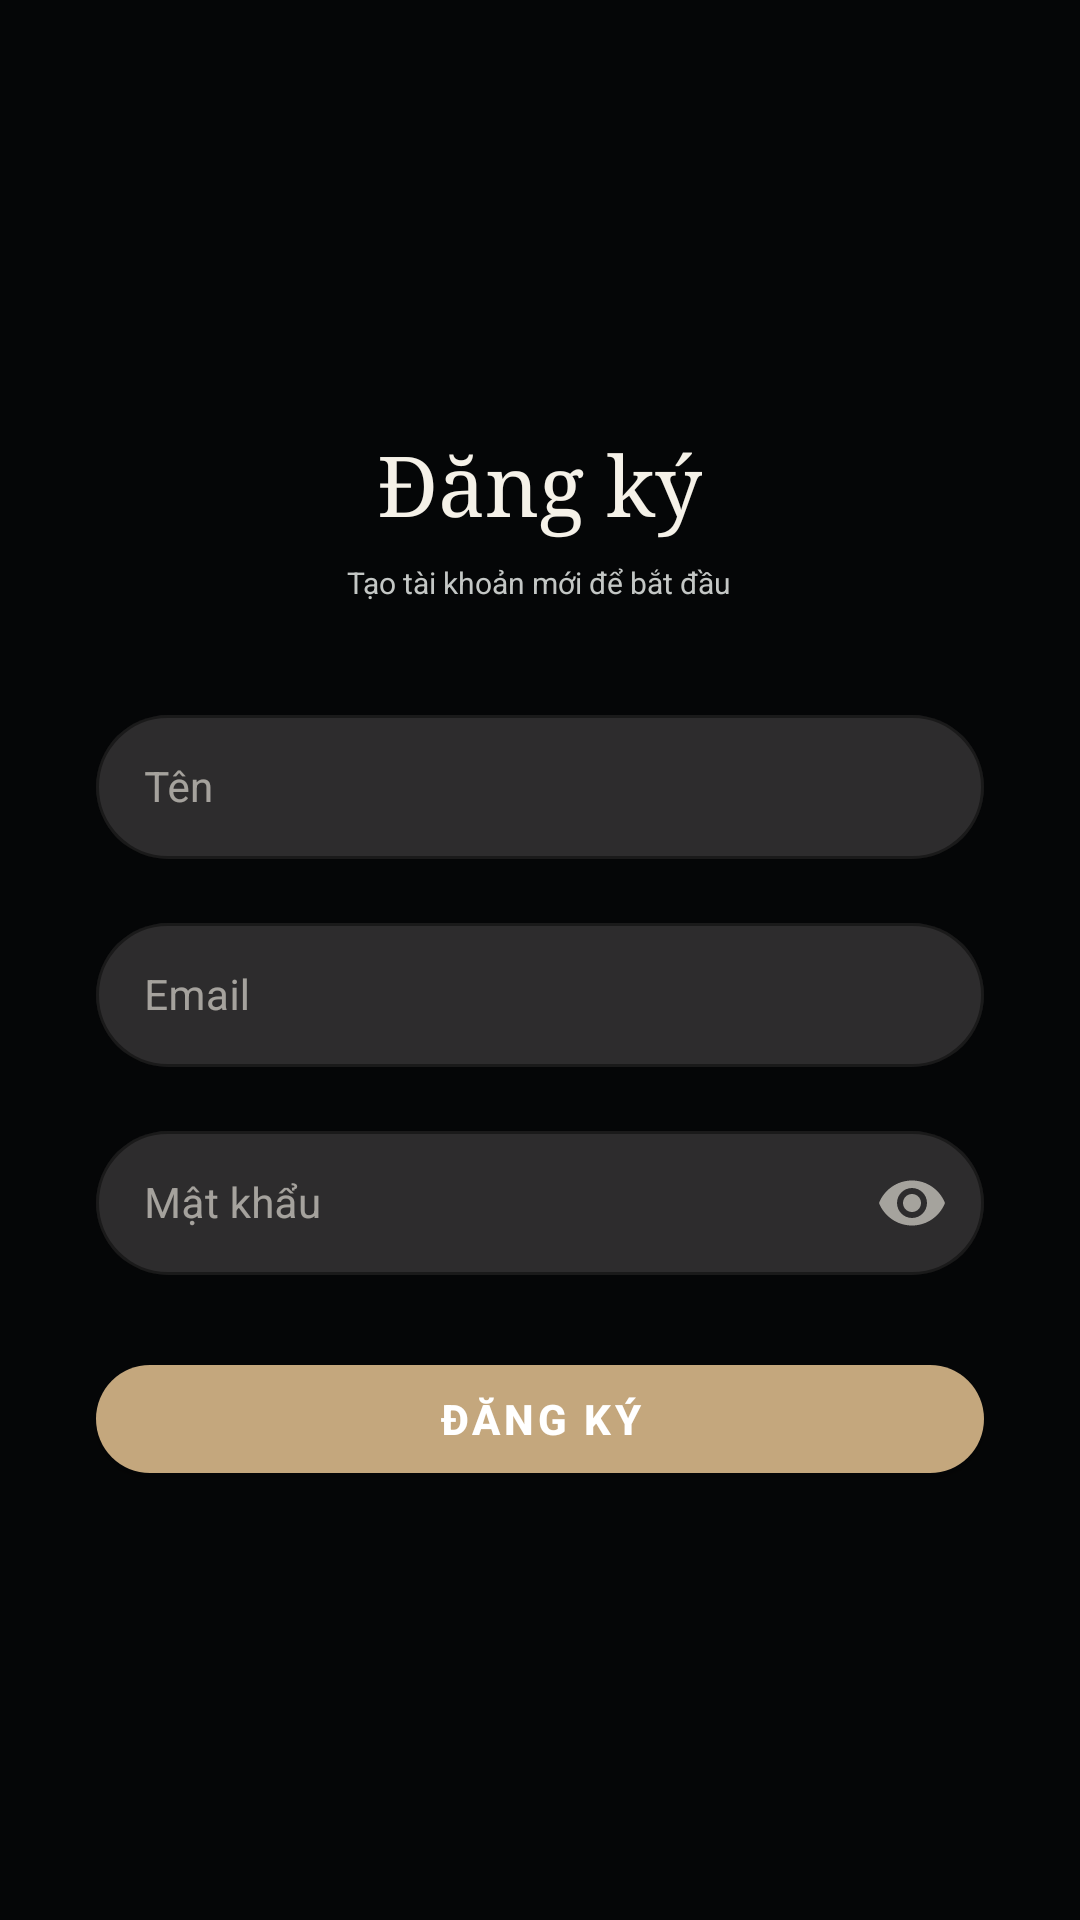

This screen was rendered from an Android layout file. Write that file and the resources it references.
<!-- AndroidManifest.xml: application theme Theme.FocusBoard -->
<!-- res/layout/fragment_register.xml -->
<?xml version="1.0" encoding="utf-8"?>
<ScrollView xmlns:android="http://schemas.android.com/apk/res/android"
    xmlns:app="http://schemas.android.com/apk/res-auto"
    android:layout_width="match_parent"
    android:layout_height="match_parent"
    android:background="@color/surface"
    android:fillViewport="true">

    <LinearLayout
        android:layout_width="match_parent"
        android:layout_height="wrap_content"
        android:gravity="center"
        android:orientation="vertical"
        android:padding="@dimen/spacing_32">

        
        <TextView
            android:id="@+id/title"
            android:layout_width="wrap_content"
            android:layout_height="wrap_content"
            android:layout_marginBottom="@dimen/spacing_8"
            android:fontFamily="serif"
            android:text="@string/title_register"
            android:textAlignment="center"
            android:textColor="@color/on_surface"
            android:textSize="@dimen/text_size_display" />

        <TextView
            android:layout_width="wrap_content"
            android:layout_height="wrap_content"
            android:layout_marginBottom="@dimen/spacing_32"
            android:fontFamily="sans-serif"
            android:text="Tạo tài khoản mới để bắt đầu"
            android:textAlignment="center"
            android:textColor="@color/on_surface_variant"
            android:textSize="@dimen/text_size_small" />

        
        <com.google.android.material.textfield.TextInputLayout
            android:id="@+id/nameLayout"
            style="@style/Widget.FocusBoard.TextInputLayout"
            android:layout_width="match_parent"
            android:layout_height="wrap_content"
            android:layout_marginBottom="@dimen/spacing_16">

            <com.google.android.material.textfield.TextInputEditText
                android:id="@+id/nameInput"
                android:layout_width="match_parent"
                android:layout_height="@dimen/button_height"
                android:fontFamily="sans-serif"
                android:hint="@string/hint_name"
                android:inputType="textPersonName"
                android:textColor="@color/on_surface"
                android:textSize="@dimen/text_size_body" />
        </com.google.android.material.textfield.TextInputLayout>

        
        <com.google.android.material.textfield.TextInputLayout
            android:id="@+id/emailLayout"
            style="@style/Widget.FocusBoard.TextInputLayout"
            android:layout_width="match_parent"
            android:layout_height="wrap_content"
            android:layout_marginBottom="@dimen/spacing_16">

            <com.google.android.material.textfield.TextInputEditText
                android:id="@+id/emailInput"
                android:layout_width="match_parent"
                android:layout_height="@dimen/button_height"
                android:fontFamily="sans-serif"
                android:hint="@string/hint_email"
                android:inputType="textEmailAddress"
                android:textColor="@color/on_surface"
                android:textSize="@dimen/text_size_body" />
        </com.google.android.material.textfield.TextInputLayout>

        
        <com.google.android.material.textfield.TextInputLayout
            android:id="@+id/passwordLayout"
            style="@style/Widget.FocusBoard.TextInputLayout"
            android:layout_width="match_parent"
            android:layout_height="wrap_content"
            android:layout_marginBottom="@dimen/spacing_24"
            app:endIconMode="password_toggle">

            <com.google.android.material.textfield.TextInputEditText
                android:id="@+id/passwordInput"
                android:layout_width="match_parent"
                android:layout_height="@dimen/button_height"
                android:fontFamily="sans-serif"
                android:hint="@string/hint_password"
                android:inputType="textPassword"
                android:textColor="@color/on_surface"
                android:textSize="@dimen/text_size_body" />
        </com.google.android.material.textfield.TextInputLayout>

        
        <com.google.android.material.button.MaterialButton
            android:id="@+id/registerButton"
            style="@style/Widget.FocusBoard.Button.Primary"
            android:layout_width="match_parent"
            android:layout_height="@dimen/button_height"
            android:text="@string/action_register" />

        
        <ProgressBar
            android:id="@+id/progress"
            android:layout_width="wrap_content"
            android:layout_height="wrap_content"
            android:layout_marginTop="@dimen/spacing_12"
            android:indeterminateTint="@color/primary"
            android:visibility="gone" />

        
        <TextView
            android:id="@+id/errorText"
            android:layout_width="match_parent"
            android:layout_height="wrap_content"
            android:layout_marginTop="@dimen/spacing_8"
            android:fontFamily="sans-serif"
            android:textColor="@color/error"
            android:textSize="@dimen/text_size_body"
            android:visibility="gone" />

    </LinearLayout>
</ScrollView>
<!-- resources referenced by this layout -->
<resources>
  <color name="error">#B3261E</color>
  <color name="on_surface">#F5F1E8</color>
  <color name="on_surface_variant">#C4C7C5</color>
  <color name="primary">#C4A77D</color>
  <color name="surface">#050607</color>
  <dimen name="button_height">48dp</dimen>
  <dimen name="spacing_12">12dp</dimen>
  <dimen name="spacing_16">16dp</dimen>
  <dimen name="spacing_24">24dp</dimen>
  <dimen name="spacing_32">32dp</dimen>
  <dimen name="spacing_8">8dp</dimen>
  <dimen name="text_size_body">14sp</dimen>
  <dimen name="text_size_display">28sp</dimen>
  <dimen name="text_size_small">10sp</dimen>
  <string name="action_register">Đăng ký</string>
  <string name="hint_email">Email</string>
  <string name="hint_name">Tên</string>
  <string name="hint_password">Mật khẩu</string>
  <string name="title_register">Đăng ký</string>
  <style name="Widget.FocusBoard.Button.Primary" parent="Widget.MaterialComponents.Button">
          <item name="backgroundTint">@color/primary</item>
          <item name="android:textColor">@color/on_primary</item>
          <item name="cornerRadius">@dimen/radius_large</item>
          <item name="android:textSize">@dimen/text_size_body</item>
          <item name="fontFamily">sans-serif-medium</item>
          <item name="android:textStyle">bold</item>
      </style>
  <style name="Widget.FocusBoard.TextInputLayout" parent="Widget.MaterialComponents.TextInputLayout.OutlinedBox">
          <item name="boxBackgroundColor">@color/surface_container_high</item>
          <item name="boxCornerRadiusBottomEnd">@dimen/radius_large</item>
          <item name="boxCornerRadiusBottomStart">@dimen/radius_large</item>
          <item name="boxCornerRadiusTopEnd">@dimen/radius_large</item>
          <item name="boxCornerRadiusTopStart">@dimen/radius_large</item>
          <item name="boxStrokeColor">@color/outline</item>
          <item name="boxStrokeWidth">1dp</item>
          <item name="hintTextColor">@color/on_surface_variant</item>
      </style>
  <style name="Theme.FocusBoard" parent="Base.Theme.FocusBoard" />
  <color name="on_primary">#FFFFFF</color>
  <dimen name="radius_large">24dp</dimen>
  <color name="surface_container_high">#2D2C2D</color>
  <color name="outline">#4C4C4F</color>
  <color name="primary_container">#E8DCC8</color>
  <color name="on_primary_container">#3E2F1A</color>
  <color name="secondary">#9C8A7A</color>
  <color name="on_secondary">#FFFFFF</color>
  <color name="secondary_container">#E8DCC8</color>
  <color name="on_secondary_container">#3E2F1A</color>
  <color name="tertiary">#8A6E4B</color>
  <color name="on_tertiary">#FFFFFF</color>
  <color name="tertiary_container">#D8C4A8</color>
  <color name="on_tertiary_container">#3E2F1A</color>
  <color name="on_error">#FFFFFF</color>
  <color name="error_container">#F9DEDC</color>
  <color name="on_error_container">#410E0B</color>
  <color name="background">#050607</color>
  <color name="surface_container_low">#1C1C1D</color>
</resources>
